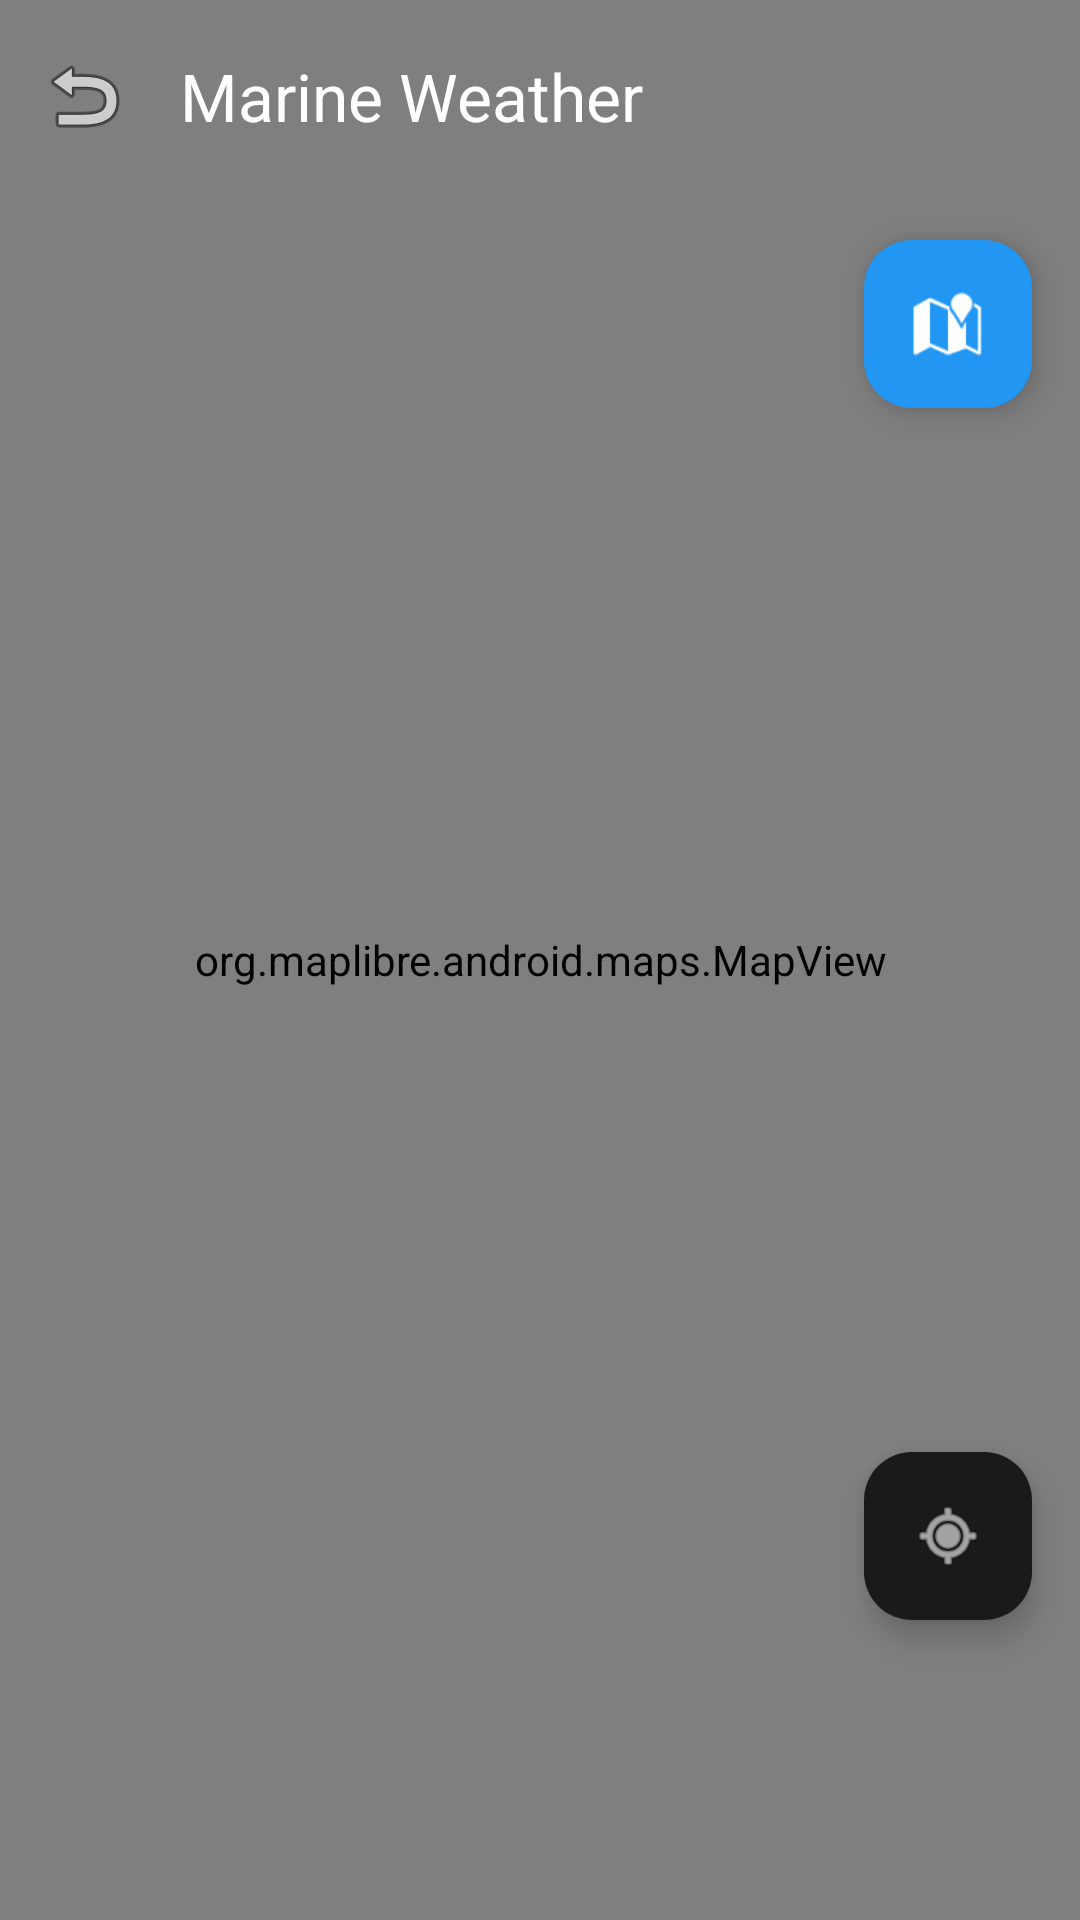

Layout XML and referenced resources for this Android screen:
<!-- AndroidManifest.xml: application theme Theme.MyApplicationooo -->
<!-- res/layout/activity_marine_weather.xml -->
<?xml version="1.0" encoding="utf-8"?>
<androidx.coordinatorlayout.widget.CoordinatorLayout xmlns:android="http://schemas.android.com/apk/res/android"
    xmlns:app="http://schemas.android.com/apk/res-auto"
    xmlns:tools="http://schemas.android.com/tools"
    android:layout_width="match_parent"
    android:layout_height="match_parent"
    android:background="#0F0F0F">

    <org.maplibre.android.maps.MapView
        android:id="@+id/mapView"
        android:layout_width="match_parent"
        android:layout_height="match_parent" />

    <com.google.android.material.appbar.AppBarLayout
        android:layout_width="match_parent"
        android:layout_height="wrap_content"
        android:background="@android:color/transparent"
        app:elevation="0dp">

        <com.google.android.material.appbar.MaterialToolbar
            android:id="@+id/toolbar"
            android:layout_width="match_parent"
            android:layout_height="?attr/actionBarSize"
            app:navigationIcon="@android:drawable/ic_menu_revert"
            app:title="@string/marine_weather"
            app:titleTextColor="#FFFFFF" />
    </com.google.android.material.appbar.AppBarLayout>

    
    <com.google.android.material.card.MaterialCardView
        android:id="@+id/cardMarineInfo"
        android:layout_width="match_parent"
        android:layout_height="wrap_content"
        android:layout_gravity="bottom"
        android:layout_margin="16dp"
        android:visibility="gone"
        app:cardBackgroundColor="#CC1A1A1A"
        app:cardCornerRadius="24dp"
        app:cardElevation="8dp"
        app:strokeWidth="0dp">

        <LinearLayout
            android:layout_width="match_parent"
            android:layout_height="wrap_content"
            android:orientation="vertical"
            android:padding="20dp">

            <RelativeLayout
                android:layout_width="match_parent"
                android:layout_height="wrap_content">

                <TextView
                    android:id="@+id/tvMarineTitle"
                    android:layout_width="wrap_content"
                    android:layout_height="wrap_content"
                    android:text="@string/marine_weather"
                    android:textColor="#2196F3"
                    android:textStyle="bold"
                    android:textSize="16sp" />

                <TextView
                    android:id="@+id/tvSafetyAlert"
                    android:layout_width="wrap_content"
                    android:layout_height="wrap_content"
                    android:layout_alignParentEnd="true"
                    android:text="@string/safe_conditions"
                    android:textColor="#4CAF50"
                    android:textStyle="bold"
                    android:textSize="12sp" />
            </RelativeLayout>

            <View
                android:layout_width="match_parent"
                android:layout_height="1dp"
                android:layout_marginVertical="12dp"
                android:background="#1AFFFFFF" />

            <GridLayout
                android:layout_width="match_parent"
                android:layout_height="wrap_content"
                android:columnCount="2">

                <LinearLayout
                    android:layout_width="0dp"
                    android:layout_height="wrap_content"
                    android:layout_columnWeight="1"
                    android:orientation="vertical">
                    <TextView
                        android:layout_width="wrap_content"
                        android:layout_height="wrap_content"
                        android:text="@string/wave_height"
                        android:textColor="#80FFFFFF"
                        android:textSize="11sp" />
                    <TextView
                        android:id="@+id/tvWaveHeight"
                        android:layout_width="wrap_content"
                        android:layout_height="wrap_content"
                        android:text="0.0 m"
                        android:textColor="#FFFFFF"
                        android:textSize="16sp"
                        android:textStyle="bold" />
                </LinearLayout>

                <LinearLayout
                    android:layout_width="0dp"
                    android:layout_height="wrap_content"
                    android:layout_columnWeight="1"
                    android:gravity="end"
                    android:orientation="vertical">
                    <TextView
                        android:layout_width="wrap_content"
                        android:layout_height="wrap_content"
                        android:text="@string/sea_temperature"
                        android:textColor="#80FFFFFF"
                        android:textSize="11sp" />
                    <TextView
                        android:id="@+id/tvSeaTemp"
                        android:layout_width="wrap_content"
                        android:layout_height="wrap_content"
                        android:text="0.0°C"
                        android:textColor="#FFFFFF"
                        android:textSize="16sp"
                        android:textStyle="bold" />
                </LinearLayout>

                <LinearLayout
                    android:layout_width="0dp"
                    android:layout_height="wrap_content"
                    android:layout_columnWeight="1"
                    android:layout_marginTop="12dp"
                    android:orientation="vertical">
                    <TextView
                        android:layout_width="wrap_content"
                        android:layout_height="wrap_content"
                        android:text="@string/marine_wind"
                        android:textColor="#80FFFFFF"
                        android:textSize="11sp" />
                    <TextView
                        android:id="@+id/tvMarineWind"
                        android:layout_width="wrap_content"
                        android:layout_height="wrap_content"
                        android:text="0.0 km/h"
                        android:textColor="#FFFFFF"
                        android:textSize="16sp"
                        android:textStyle="bold" />
                </LinearLayout>

                <LinearLayout
                    android:layout_width="0dp"
                    android:layout_height="wrap_content"
                    android:layout_columnWeight="1"
                    android:layout_marginTop="12dp"
                    android:gravity="end"
                    android:orientation="vertical">
                    <TextView
                        android:layout_width="wrap_content"
                        android:layout_height="wrap_content"
                        android:text="@string/wave_period"
                        android:textColor="#80FFFFFF"
                        android:textSize="11sp" />
                    <TextView
                        android:id="@+id/tvWavePeriod"
                        android:layout_width="wrap_content"
                        android:layout_height="wrap_content"
                        android:text="0.0 s"
                        android:textColor="#FFFFFF"
                        android:textSize="16sp"
                        android:textStyle="bold" />
                </LinearLayout>
            </GridLayout>
        </LinearLayout>
    </com.google.android.material.card.MaterialCardView>

    <com.google.android.material.floatingactionbutton.FloatingActionButton
        android:id="@+id/fabLayers"
        android:layout_width="wrap_content"
        android:layout_height="wrap_content"
        android:layout_gravity="end|top"
        android:layout_marginTop="80dp"
        android:layout_marginEnd="16dp"
        android:src="@android:drawable/ic_dialog_map"
        app:backgroundTint="#2196F3"
        app:tint="#FFFFFF"
        android:contentDescription="Layer Switcher" />

    <com.google.android.material.floatingactionbutton.FloatingActionButton
        android:id="@+id/fabMyLocation"
        android:layout_width="wrap_content"
        android:layout_height="wrap_content"
        android:layout_gravity="end|bottom"
        android:layout_marginBottom="100dp"
        android:layout_marginEnd="16dp"
        android:src="@android:drawable/ic_menu_mylocation"
        app:backgroundTint="#1A1A1A"
        app:tint="#FFFFFF"
        android:contentDescription="My Location" />

</androidx.coordinatorlayout.widget.CoordinatorLayout>
<!-- resources referenced by this layout -->
<resources>
  <string name="marine_weather">Marine Weather</string>
  <string name="marine_wind">Marine Wind</string>
  <string name="safe_conditions">Safe Conditions</string>
  <string name="sea_temperature">Sea Temperature</string>
  <string name="wave_height">Wave Height</string>
  <string name="wave_period">Wave Period</string>
  <style name="Theme.MyApplicationooo" parent="Base.Theme.MyApplicationooo" />
  <style name="Base.Theme.MyApplicationooo" parent="Theme.Material3.DayNight.NoActionBar">
          
          
      </style>
</resources>
